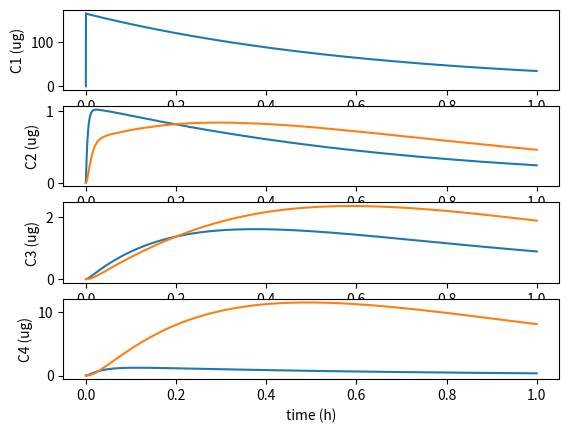
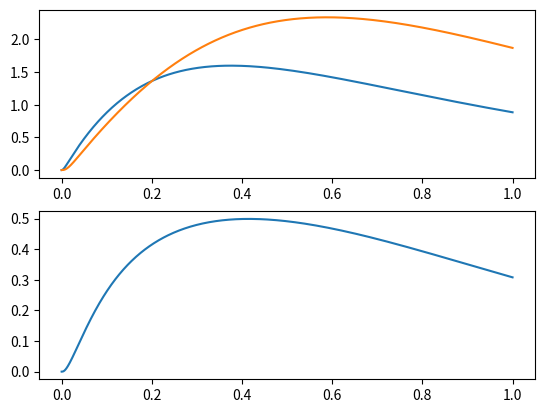

Reproduce these figures in Python, in order.
import numpy as np
from scipy.integrate import solve_ivp
import matplotlib.pyplot as plt
import math 

def ketamine_inj(t, t_start, t_repeat, q):
  inj_time = 1/3600
  if t > t_start:
    n_stim = int((t - t_start)//t_repeat)
    if (t > (t_start + n_stim * t_repeat)) and (t <= (t_start + inj_time + n_stim * t_repeat)):
      f = q/inj_time
    else:
      f = 0
  else:
    f = 0
  return f

##Function of occupacy ratio of NMDA receptors depending on ketamine and norketamine concentration (uM)
#This function assumes that k and nk don't inhibit each other, and that glutamate concentration has no effect on binding rate of k and nk, since their binding stregth is much greater. 
def inhib_NMDA(k, nk):
  #Hill equation (MM non-competitive inhibition)
  #Not affected by glutamate concentration.
  n_k = 1.4 #Hill number ketamine. 
  n_nk = 1.2 #Hill number nor-ketamine.
  Ki_k = 2 #Ketamine concentration for half occupacy (uM)
  Ki_nk = 17 #Norketamine concentration for half occupacy (uM)
  
  f = 1/(1 + (Ki_k/k)**n_k) + 1/(1 + (Ki_nk/nk)**n_nk)

  return f

  
  


# function that returns dz/dt
def comp_model(t, y, ketamine_start_time, ketamine_repeat_time, ketamine_q_inj):
  #Constant rates in min-1, from literature.
  
  k01 = 1.5625
  k10 = 82.5
  k12 = 28.5
  k21 = 5.25
  k13 = 100
  k31 = 5
  q1 = 162.5 #ketamine -> norketamine in blood (h^-1). 
  q2 = 0.05 #ketamine -> norketamine in brain (h^-1). 
  q3 = 25 #ketamine -> norketamine in periphery (liver)  #(h^-1).

  # y[0] = Peritoneum concentration of ketamine in ug.
  # y[1] = Blood concentration of ketamine in ug.
  # y[2] = Blood concentration of norketamine in ug.
  # y[3] = Brain concentration of ketamine in ug.
  # y[4] = Brain concentration of norketamine in ug.
  # y[5] = Periphery concentration of norketamine in ug.
  # y[6] = Periphery concentration of norketamine in ug. 

  # Parameters.
  protein_binding_k = 0.60
  protein_binding_nk = 0.5
  protein_brain_binding = 0.15
  
  dy = np.zeros(7)
  #Equations
  dy[0] = ketamine_inj(t, ketamine_start_time, ketamine_repeat_time, ketamine_q_inj) - k01*(y[0])
  
  dy[1] = k01*(y[0]) - (k10 + k12)*(y[1]*(1-protein_binding_k)) + k21*(y[3]*(1-protein_brain_binding)) - k13*(y[1]*(1-protein_binding_k)) + k31*(y[5]) - q1 * y[1]

  dy[2] = q1 * y[1] * (1-protein_binding_k) - (k10 + k12)*(y[2]*(1-protein_binding_nk)) - k21*(y[4]*(1-protein_brain_binding)) - k13*(y[2]*(1-protein_binding_nk)) + k31*(y[6])
  
  dy[3] = k12*(y[1]*(1-protein_binding_k)) - k21*(y[3]*(1-protein_brain_binding)) - q2 * y[3]

  dy[4] = q2 * y[3] + k12*y[2]*(1-protein_binding_nk) - k21*(y[4]*(1-protein_brain_binding))
  
  dy[5] = k13*(y[1]*(1-protein_binding_k)) - k31*(y[5]) - q3 * y[5]

  dy[6] = q3 * y[5] + k13*(y[2]*(1-protein_binding_nk)) - k31*(y[6])
  
  return dy





#Time array.
t_factor = 3600 # Time factor for graphs.
time = 1*3600/t_factor # Time of simulation depending on t_factor.
sampling_rate =10*t_factor #number of samples per time factor units.
time_array = np.linspace(0, time, math.floor(time * sampling_rate + 1))
h = time_array[3] - time_array[1] #Step size




## Compartmental models parameters.
weight = 20                          # Mouse weight in g
volume_factor = 5                                                      # ml/kg of body weight.
volume_injection = volume_factor*(weight/1000)                         # in ml.
IP_volume = 2 # in ml.
plasma_volume = 2 # in ml.
brain_volume = 0.41 # in ml.
peripheral_volume = 25 # in ml.

# Volumes in mL.
v0 = IP_volume+volume_injection
v1 = plasma_volume
v2 = brain_volume
v3 = peripheral_volume

#Dose parameters for ketamine. 
ketamine_dose_factor = 10                     # mg/kg of body weight. 
ketamine_start_time = 0*3600/t_factor           # Starting time of ketamine dose in same units as t_factor.
ketamine_dose = (ketamine_dose_factor*1e6)*(weight/1000) * 0.001 # In ug. 
ketamine_repeat_time = 8*3600/t_factor #Time for repeat of dose. 
ketamine_bioavailability = 0.8

#Molecular weight of escitalopram.
ketamine_molecular_weight = 237.725 #g/mol, or ug/umol.



#Initial conditions
y0 = [0, 0, 0, 0, 0, 0, 0]

arguments = (ketamine_start_time, ketamine_repeat_time, ketamine_dose*ketamine_bioavailability)
 
#Get solution of the differential equation.

sol = solve_ivp(comp_model, t_span = (time_array[0], time_array[-1]), t_eval = time_array, y0 = y0, method = 'RK45', args = arguments)

plt.figure()
plt.subplot(4,1,1)
plt.plot(time_array, sol.y[0, :])
plt.ylabel('C1 (ug)')
plt.subplot(4,1,2)
plt.plot(time_array, sol.y[1, :])
plt.plot(time_array, sol.y[2, :])
plt.ylabel('C2 (ug)')
plt.subplot(4,1,3)
plt.plot(time_array, sol.y[3, :])
plt.plot(time_array, sol.y[4, :])
plt.ylabel('C3 (ug)')
plt.subplot(4,1,4)
plt.plot(time_array, sol.y[5, :])
plt.plot(time_array, sol.y[6, :])
plt.ylabel('C4 (ug)')
plt.xlabel('time (h)')
plt.show()

plt.figure()
plt.subplot(2,1,1)
plt.plot(time_array, sol.y[3, :])
plt.plot(time_array, sol.y[4, :])
plt.subplot(2,1,2)
plt.plot(time_array, inhib_NMDA(sol.y[3, :], sol.y[4, :]))
plt.show()
